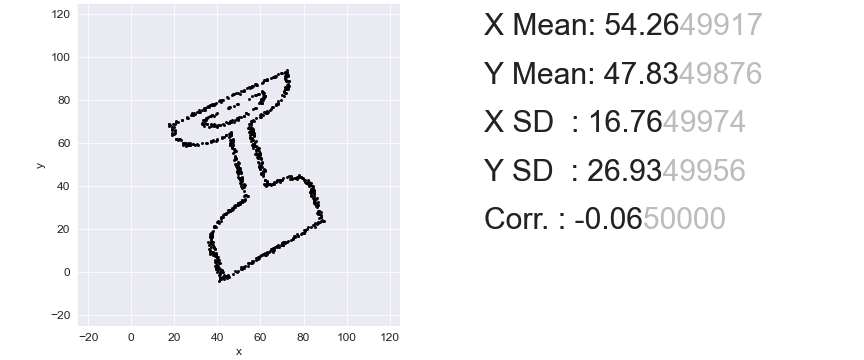

Source data for this figure (header and first rows):
, x, y
0, 48.06, 53
1, 24.18, 59.78
2, 58.14, 82.37
3, 19.08, 67.62
4, 72.56, 91.19
5, 37.33, 77.89
6, 38.65, 21.36
7, 67.52, 12.01
8, 47.71, 30.56
9, 78.68, 17.71
10, 71.67, 85.19
11, 19.91, 67.52
12, 70.18, 92.48
13, 81.12, 41.41
14, 49.04, 0.2295
15, 42.98, -3.069
16, 56.46, 66.45
17, 60.67, 51.19
18, 61.92, 81.6
19, 70.73, 14.04
20, 41.11, -3.365
21, 71.55, 92.93
22, 34.86, 71.5
23, 44.98, 27.83
24, 20.91, 61.9
25, 50.49, 31.54
26, 89.13, 23.55
27, 50.04, 72.16
28, 33.8, 70.56
29, 41.27, 68.18
30, 56.03, 64.52
31, 69.69, 12.69
32, 38.89, 8.351
33, 72.16, 85.04
34, 45.72, 69.99
35, 56.33, 59.11
36, 56.38, 65.13
37, 44.25, 81.24
38, 56.63, 65.77
39, 33.76, 67.95
40, 59.18, 57.52
41, 80.19, 18.28
42, 23.59, 70.68
43, 39.29, 1.479
44, 36.91, 68.73
45, 47.25, 61.42
46, 53.73, 35.14
47, 57.97, 56.86
48, 37.67, 16.9
49, 36.67, 9.429
50, 51.41, 33.32
51, 45.08, 28.75
52, 73.62, 43.16
53, 54.52, 85.78
54, 37, 72.51
55, 83.69, 35.14
56, 56.82, 63.25
57, 64.65, 75.13
58, 58.67, 57.12
59, 48.04, 53.4
... 790 more rows
